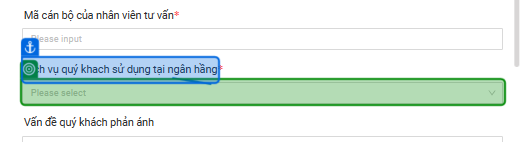
Task: UCRM-Process

Workflow: ValidateForm

Step 1: select [menu] in the element in window 'Unify CRM' (msedge.exe)

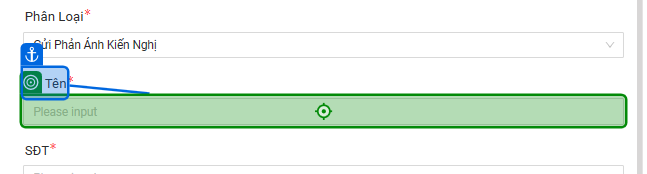
Step 2: type "[CurrentRow.Item("Họ và Tên").ToString]" into the text box in window 'Unify CRM' (msedge.exe)

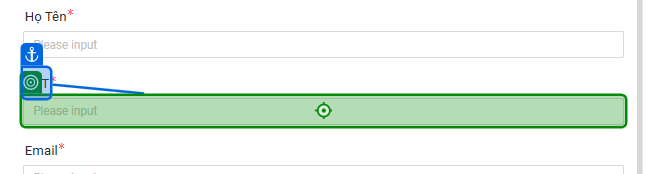
Step 3: type "[CurrentRow.Item("SĐT").ToString]" into the text box in window 'Unify CRM' (msedge.exe)

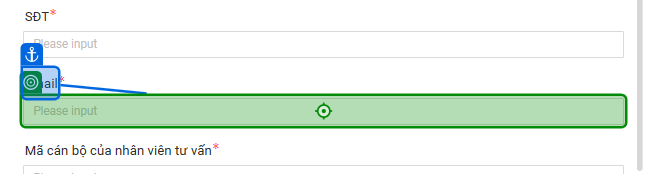
Step 4: type "[CurrentRow.Item("Email").ToString]" into the text box in window 'Unify CRM' (msedge.exe)

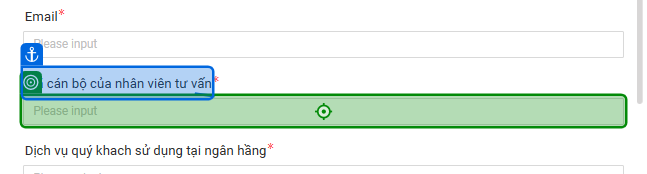
Step 5: type "[CurrentRow.Item("Mã Cán Bộ").ToString]" into the text box in window 'Unify CRM' (msedge.exe)

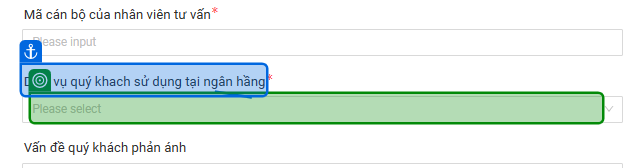
Step 6: select [menu2] in the text box 'Dịch vụ quý khach sử dụng tại ngân hầng' in window 'Unify CRM' (msedge.exe)

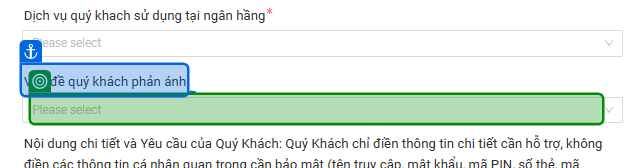
Step 7: select [menu3] in the text box 'Vấn đề quý khách phản ánh' in window 'Unify CRM' (msedge.exe)

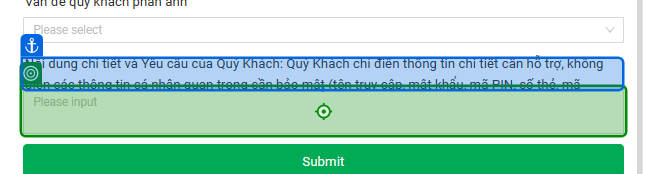
Step 8: type "[CurrentRow.Item("Nội dung chi tiết").ToString]" into the text box in window 'Unify CRM' (msedge.exe)

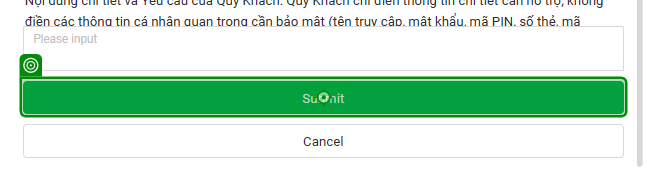
Step 9: click on the element 'Submit' in window 'Unify CRM' (msedge.exe)

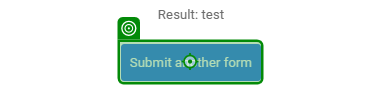
Step 10: click on the element 'Submit another form' in window 'Unify CRM' (msedge.exe)
